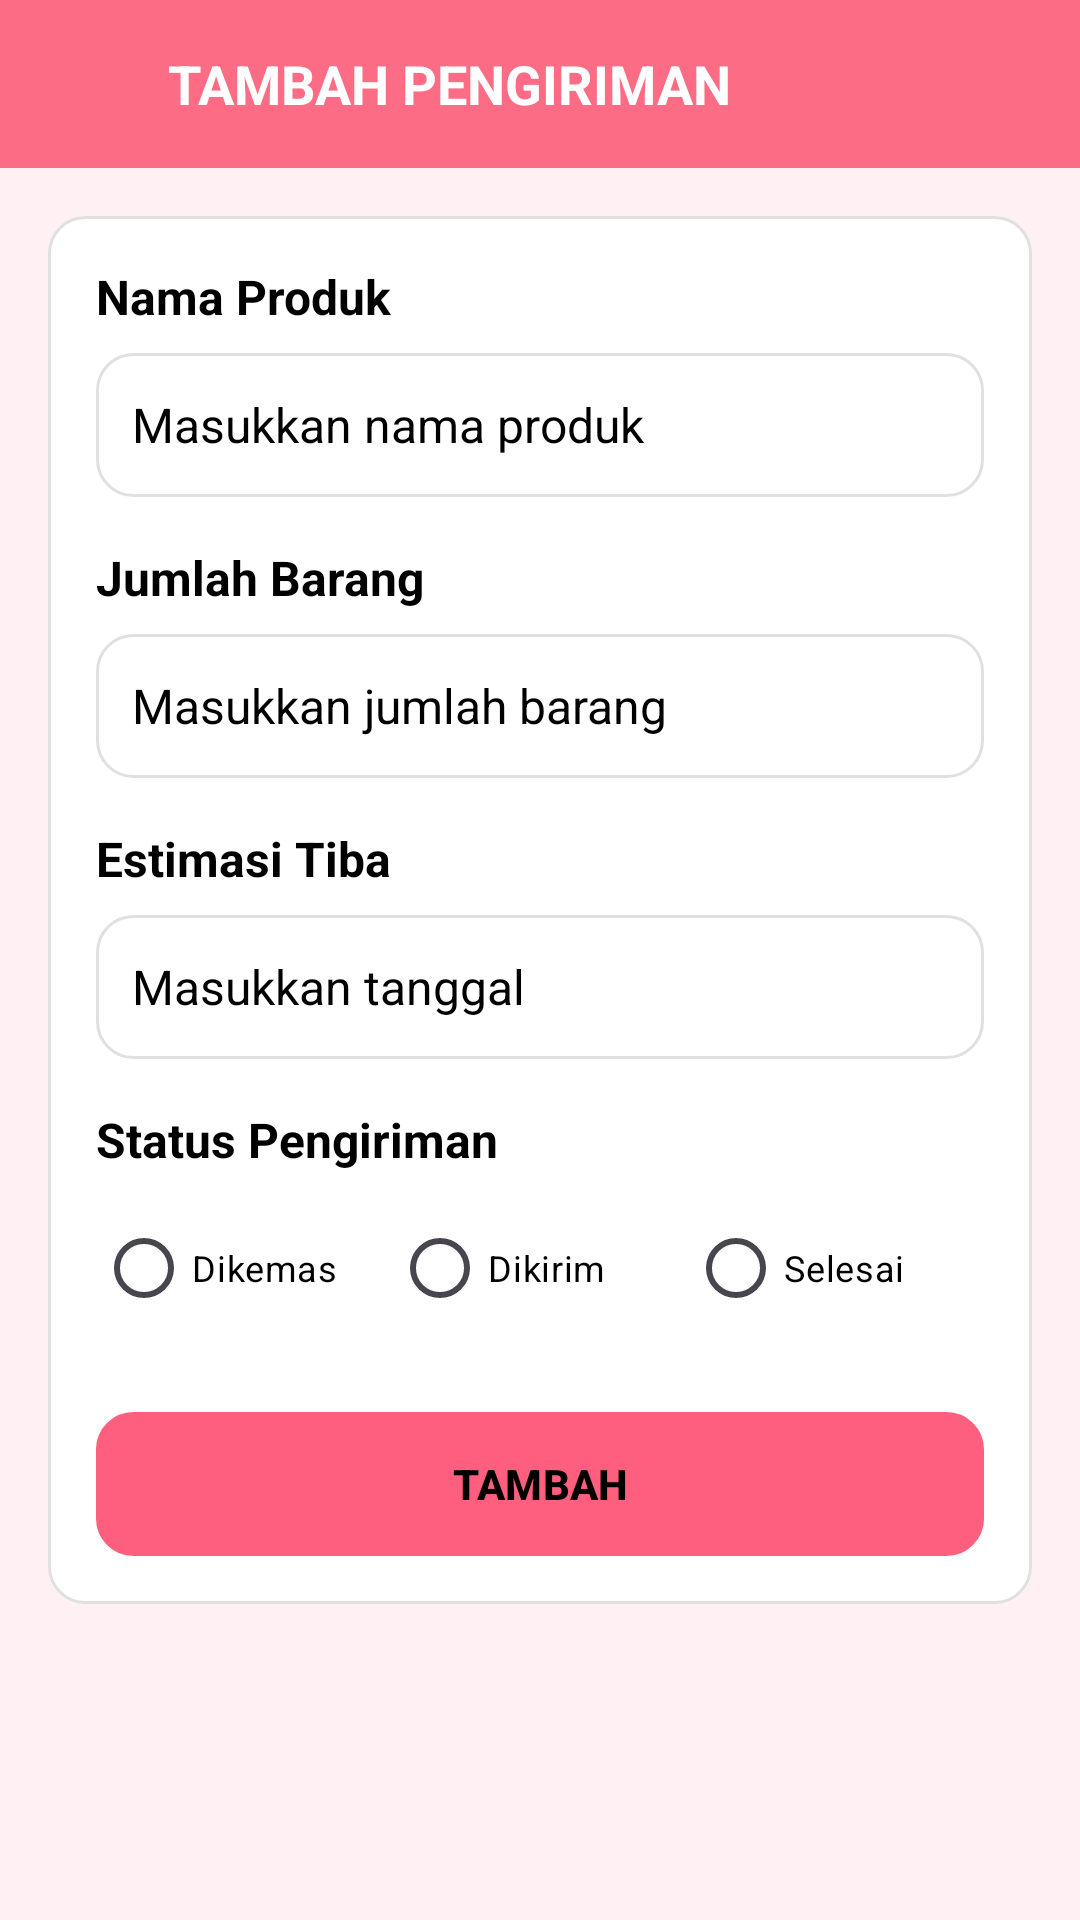

Reconstruct the res/layout file that produces this screen, plus the resources it refers to.
<!-- AndroidManifest.xml: application theme Theme.Tippy -->
<!-- res/layout/activity_tambah_pengiriman.xml -->
<?xml version="1.0" encoding="utf-8"?>
<androidx.constraintlayout.widget.ConstraintLayout xmlns:android="http://schemas.android.com/apk/res/android"
    xmlns:app="http://schemas.android.com/apk/res-auto"
    xmlns:tools="http://schemas.android.com/tools"
    android:layout_width="match_parent"
    android:layout_height="match_parent"
    android:background="#FFF0F3"
    tools:context=".Pengiriman.TambahPengiriman">

    <LinearLayout
        android:id="@+id/headerLayout"
        android:layout_width="0dp"
        android:layout_height="56dp"
        android:orientation="horizontal"
        android:background="@color/pink"
        android:gravity="center_vertical"
        app:layout_constraintTop_toTopOf="parent"
        app:layout_constraintStart_toStartOf="parent"
        app:layout_constraintEnd_toEndOf="parent">

        <ImageView
            android:id="@+id/backButton"
            android:layout_width="24dp"
            android:layout_height="24dp"
            android:layout_marginStart="16dp"
            android:src="@drawable/ic_back"
            android:contentDescription="Kembali" />

        <TextView
            android:id="@+id/titleText"
            android:layout_width="wrap_content"
            android:layout_height="wrap_content"
            android:layout_marginStart="16dp"
            android:text="TAMBAH PENGIRIMAN"
            android:textColor="@android:color/white"
            android:textStyle="bold"
            android:textSize="18sp" />
    </LinearLayout>

    <androidx.constraintlayout.widget.ConstraintLayout
        android:id="@+id/inputForm"
        android:layout_width="0dp"
        android:layout_height="wrap_content"
        android:layout_marginHorizontal="16dp"
        android:layout_marginTop="16dp"
        android:background="@drawable/outline"
        android:padding="16dp"
        app:layout_constraintEnd_toEndOf="parent"
        app:layout_constraintStart_toStartOf="parent"
        app:layout_constraintTop_toBottomOf="@id/headerLayout">

        <TextView
            android:id="@+id/labelItemName"
            android:layout_width="wrap_content"
            android:layout_height="wrap_content"
            android:text="Nama Produk"
            android:textColor="@color/black"
            android:textSize="16sp"
            android:textStyle="bold"
            app:layout_constraintStart_toStartOf="parent"
            app:layout_constraintTop_toTopOf="parent" />

        <EditText
            android:id="@+id/itemName"
            android:layout_width="0dp"
            android:layout_height="48dp"
            android:layout_marginTop="8dp"
            android:background="@drawable/outline"
            android:hint="Masukkan nama produk"
            android:padding="12dp"
            android:textColor="@color/black"
            android:textColorHint="@color/black"
            android:textSize="16sp"
            app:layout_constraintEnd_toEndOf="parent"
            app:layout_constraintStart_toStartOf="parent"
            app:layout_constraintTop_toBottomOf="@id/labelItemName" />

        <TextView
            android:id="@+id/labelOrderQuantity"
            android:layout_width="wrap_content"
            android:layout_height="wrap_content"
            android:layout_marginTop="16dp"
            android:text="Jumlah Barang"
            android:textColor="@color/black"
            android:textSize="16sp"
            android:textStyle="bold"
            app:layout_constraintStart_toStartOf="parent"
            app:layout_constraintTop_toBottomOf="@id/itemName" />

        <EditText
            android:id="@+id/orderQuantity"
            android:layout_width="0dp"
            android:layout_height="48dp"
            android:layout_marginTop="8dp"
            android:background="@drawable/outline"
            android:hint="Masukkan jumlah barang"
            android:inputType="number"
            android:padding="12dp"
            android:textColor="@color/black"
            android:textColorHint="@color/black"
            android:textSize="16sp"
            app:layout_constraintEnd_toEndOf="parent"
            app:layout_constraintStart_toStartOf="parent"
            app:layout_constraintTop_toBottomOf="@id/labelOrderQuantity" />

        <TextView
            android:id="@+id/labelArrivalDate"
            android:layout_width="wrap_content"
            android:layout_height="wrap_content"
            android:layout_marginTop="16dp"
            android:text="Estimasi Tiba"
            android:textColor="@color/black"
            android:textSize="16sp"
            android:textStyle="bold"
            app:layout_constraintStart_toStartOf="parent"
            app:layout_constraintTop_toBottomOf="@id/orderQuantity" />

        <EditText
            android:id="@+id/arrivalDateInput"
            android:layout_width="0dp"
            android:layout_height="48dp"
            android:layout_marginTop="8dp"
            android:background="@drawable/outline"
            android:hint="Masukkan tanggal"
            android:inputType="text"
            android:padding="12dp"
            android:textColor="@color/black"
            android:textColorHint="@color/black"
            android:textSize="16sp"
            app:layout_constraintEnd_toEndOf="parent"
            app:layout_constraintStart_toStartOf="parent"
            app:layout_constraintTop_toBottomOf="@id/labelArrivalDate" />

        <TextView
            android:id="@+id/shippingStatusLabel"
            android:layout_width="wrap_content"
            android:layout_height="wrap_content"
            android:layout_marginTop="16dp"
            android:text="Status Pengiriman"
            android:textSize="16sp"
            android:textColor="@color/black"
            android:textStyle="bold"
            app:layout_constraintStart_toStartOf="parent"
            app:layout_constraintTop_toBottomOf="@id/arrivalDateInput" />

        <RadioGroup
            android:id="@+id/shippingStatusGroup"
            android:layout_width="0dp"
            android:layout_height="wrap_content"
            android:orientation="horizontal"
            android:layout_marginTop="8dp"
            app:layout_constraintEnd_toEndOf="parent"
            app:layout_constraintStart_toStartOf="parent"
            app:layout_constraintTop_toBottomOf="@id/shippingStatusLabel">

            <RadioButton
                android:id="@+id/statusNotSent"
                android:layout_width="0dp"
                android:layout_height="48dp"
                android:layout_weight="1"
                android:textColor="@color/black"
                android:text="Dikemas"
                android:textSize="12sp" />

            <RadioButton
                android:id="@+id/statusInTransit"
                android:layout_width="0dp"
                android:layout_height="48dp"
                android:layout_weight="1"
                android:textColor="@color/black"
                android:text="Dikirim"
                android:textSize="12sp" />

            <RadioButton
                android:id="@+id/statusDelivered"
                android:layout_width="0dp"
                android:layout_height="48dp"
                android:layout_weight="1"
                android:textColor="@color/black"
                android:text="Selesai"
                android:textSize="12sp" />
        </RadioGroup>

        <Button
            android:id="@+id/addButton"
            android:layout_width="0dp"
            android:layout_height="48dp"
            android:layout_marginTop="24dp"
            android:background="@drawable/outline"
            android:text="TAMBAH"
            android:textColor="@android:color/black"
            android:textStyle="bold"
            app:layout_constraintTop_toBottomOf="@id/shippingStatusGroup"
            app:layout_constraintStart_toStartOf="parent"
            app:layout_constraintEnd_toEndOf="parent"
            app:layout_constraintBottom_toBottomOf="parent" />

    </androidx.constraintlayout.widget.ConstraintLayout>
</androidx.constraintlayout.widget.ConstraintLayout>
<!-- resources referenced by this layout -->
<resources>
  <color name="black">#FF000000</color>
  <color name="pink">#FC6C85</color>
  <!-- drawable outline (drawable) -->
  <?xml version="1.0" encoding="utf-8"?>
  <shape xmlns:android="http://schemas.android.com/apk/res/android"
      android:shape="rectangle">
      <solid android:color="@android:color/white" />
      <corners android:radius="12dp" />
      <stroke android:width="1dp" android:color="#E0E0E0" />
  </shape>
  <style name="Theme.Tippy" parent="Base.Theme.Tippy" />
  <style name="Base.Theme.Tippy" parent="Theme.Material3.DayNight.NoActionBar">
          <item name="colorPrimary">@color/pink_primary</item>
          <item name="colorOnPrimary">@color/white</item>
      </style>
  <color name="pink_primary">#FF5F7E</color>
  <color name="white">#FFFFFFFF</color>
</resources>
